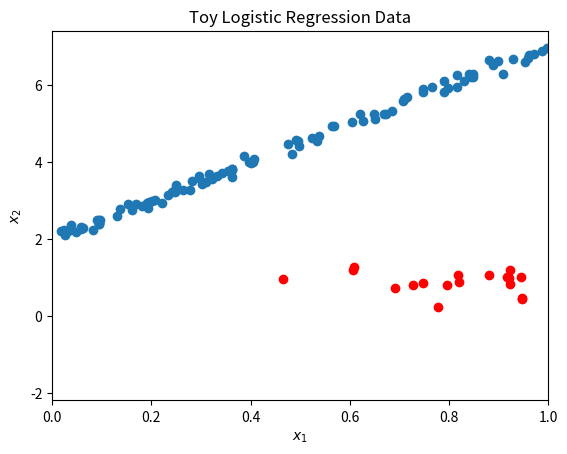

The script that saved this image:
# Using Numpy to sample an artificial dataset
import numpy as np
import matplotlib.pyplot as plt

# Generate synthetic regression data
N = 100
w_true = 5
b_true = 2
noise_scale = 0.1
x_np = np.random.rand(N, 1)
noise = np.random.normal(scale = noise_scale, size = (N, 1))

# Convert shape of y_np to (N,)
y_np = np.reshape(w_true * x_np + b_true + noise, (-1))

# Plot the data
plt.scatter(x_np, y_np)
plt.xlabel('x')
plt.ylabel('y')
plt.xlim(0, 1)
plt.title('Toy Linear Regression Data, '
          r'$y = 5x + 2 + N(0, 1)$')
plt.show() 


# Generate synthetic classification data
N = 100
# Zeros form a Gaussian centered at (-1, -1)
# epsilon is 0.1
x_zeros = np.random.multivariate_normal(
    mean = np.array((-1, -1)), cov = 0.1 * np.eye(2), size = (N // 2,))
y_zeros = np.zeros((N // 2,))
# Ones form a Gaussian centered at (1, 1)
# epsilon = 0.1
x_ones = np.random.multivariate_normal(
    mean = np.array((1, 1)), cov = 0.1 * np.eye(2), size = (N // 2,))
y_ones = np.ones((N // 2,))

x_np = np.vstack([x_zeros, x_ones])
y_np = np.concatenate([y_zeros, y_ones])

# Plot the data
plt.scatter(x_zeros[:, 0], x_zeros[:, 1], color = 'blue')
plt.scatter(x_ones[:, 0], x_ones[:, 1], color = 'red')
plt.xlabel(r'$x_1$')
plt.ylabel(r'$x_2$')
plt.title('Toy Logistic Regression Data')
plt.show()
